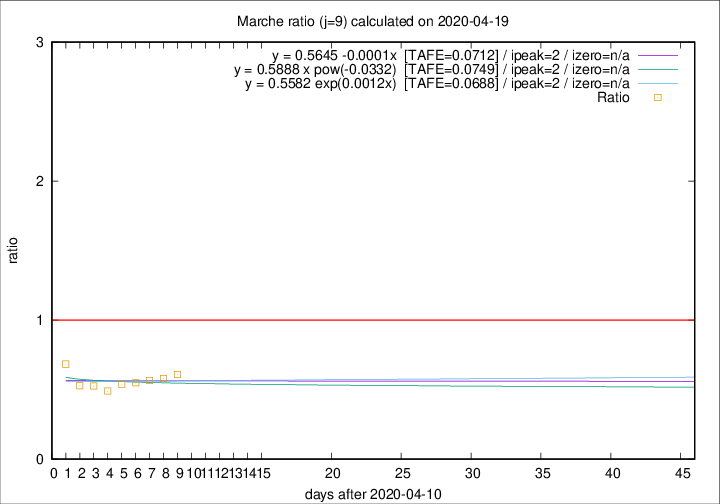

The data file committed next to this chart (first rows):
2020-04-19, 12, 807, 125, 205, 0.6098
2020-04-18, 10, 795, 126, 217, 0.5806
2020-04-17, 21, 785, 133, 235, 0.5660
2020-04-16, 18, 764, 134, 244, 0.5492
2020-04-15, 18, 746, 134, 248, 0.5403
2020-04-14, 15, 728, 129, 263, 0.4905
2020-04-13, 13, 713, 139, 264, 0.5265
2020-04-12, 11, 700, 143, 270, 0.5296
2020-04-11, 7, 689, 186, 272, 0.6838
